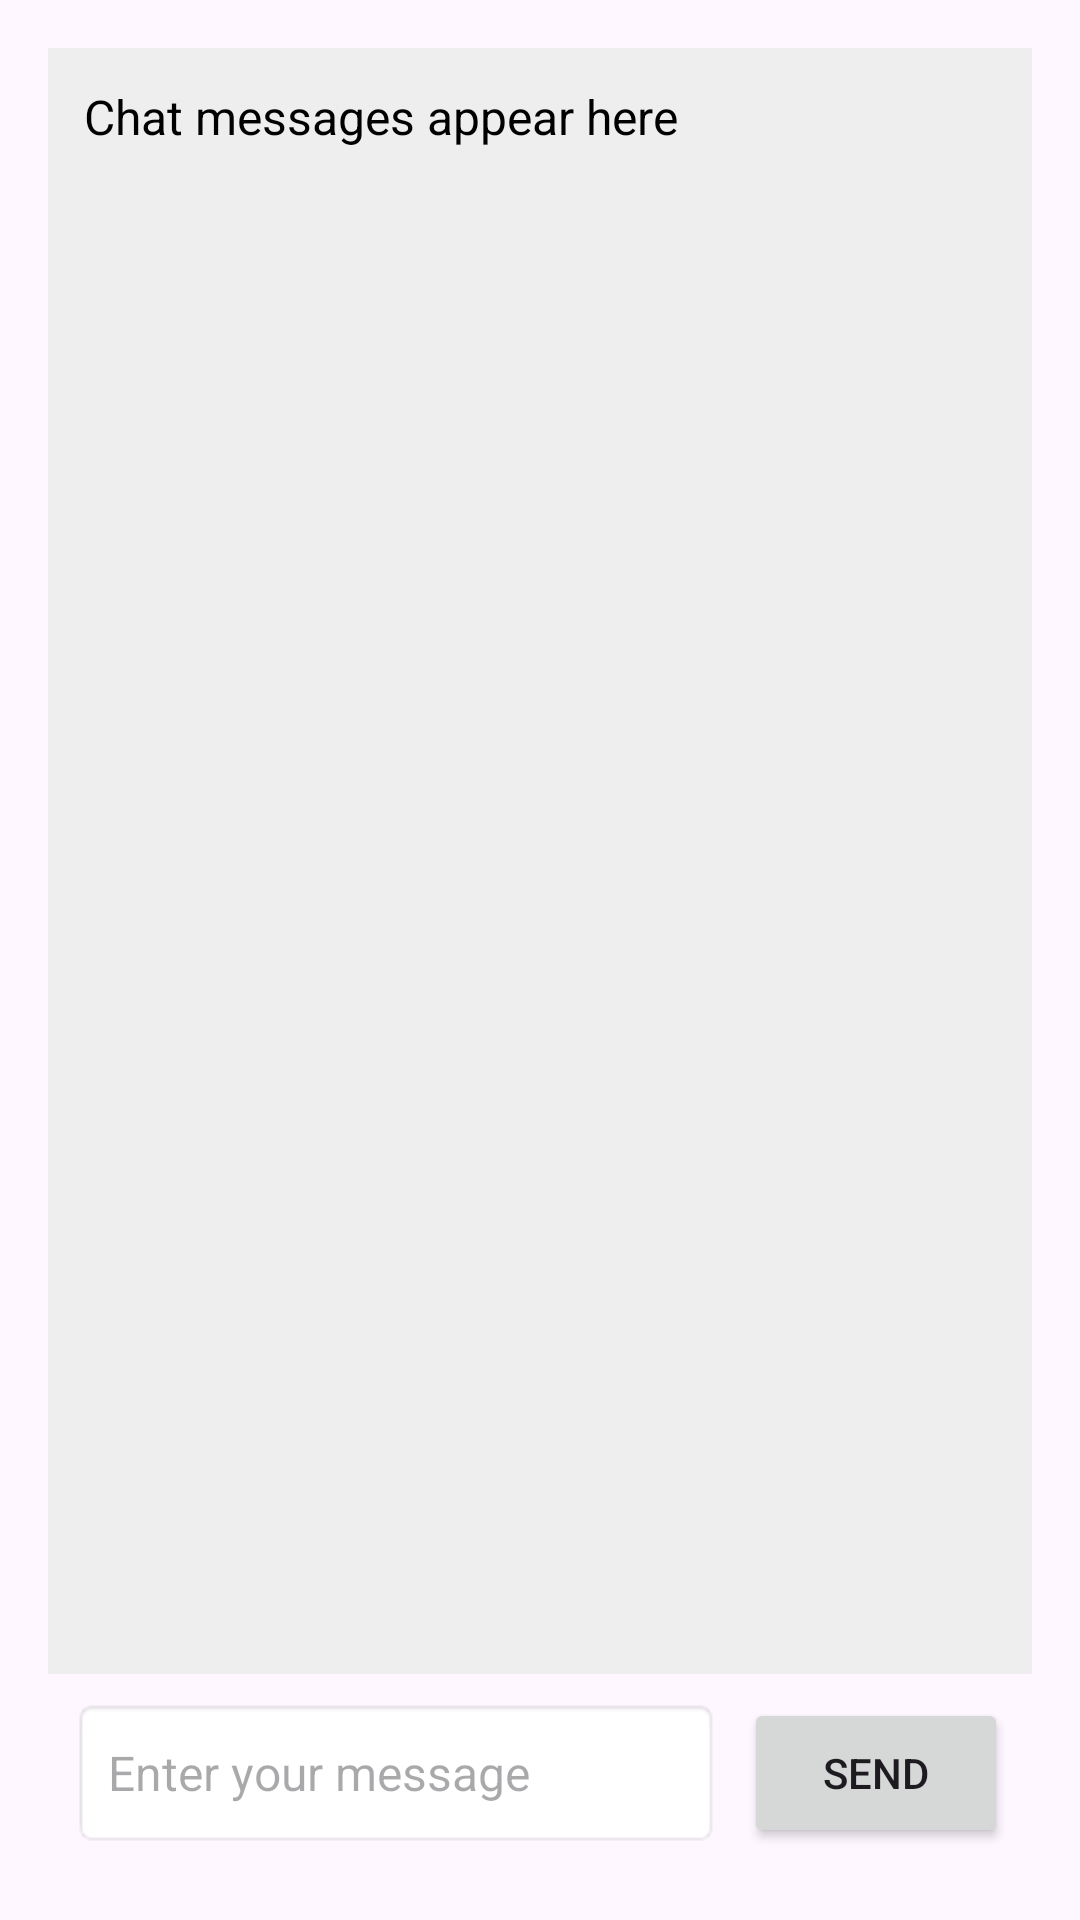

Produce the Android XML layout that renders to this screen, including the resource entries it uses.
<!-- AndroidManifest.xml: application theme Theme.InvestGenius -->
<!-- res/layout/fragment_a_i.xml -->
<?xml version="1.0" encoding="utf-8"?>
<LinearLayout xmlns:android="http://schemas.android.com/apk/res/android"
    xmlns:app="http://schemas.android.com/apk/res-auto"
    xmlns:tools="http://schemas.android.com/tools"
    android:id="@+id/main"
    android:layout_width="match_parent"
    android:layout_height="match_parent"
    android:orientation="vertical"
    android:padding="16dp"
    tools:context=".MainActivity">

    
    <TextView
        android:id="@+id/chatDisplay"
        android:layout_width="match_parent"
        android:layout_height="0dp"
        android:layout_weight="1"
        android:text="Chat messages appear here"
        android:background="#EEE"
        android:textColor="@color/black"
        android:padding="12dp"
        android:textSize="16sp"
        android:gravity="start|top"
        android:minHeight="200dp" />

    
    <LinearLayout
        android:layout_width="match_parent"
        android:layout_height="wrap_content"
        android:orientation="horizontal"
        android:gravity="center_vertical"
        android:padding="8dp">

        
        <EditText
            android:id="@+id/messageInput"
            android:layout_width="0dp"
            android:layout_height="50dp"
            android:layout_weight="1"
            android:hint="Enter your message"
            android:background="@android:drawable/editbox_background"
            android:padding="12dp"
            android:textSize="16sp"
            android:layout_marginEnd="8dp"
            android:minHeight="50dp"/>

        
        <androidx.appcompat.widget.AppCompatButton
            android:id="@+id/sendButton"
            android:layout_width="wrap_content"
            android:layout_height="50dp"
            android:padding="12dp"
            android:text="Send" />
    </LinearLayout>

</LinearLayout>
<!-- resources referenced by this layout -->
<resources>
  <style name="Theme.InvestGenius" parent="Base.Theme.InvestGenius" />
  <style name="Base.Theme.InvestGenius" parent="Theme.Material3.DayNight.NoActionBar">
          
          
      </style>
  <!-- not gathered from this repository: default colours our renderer supplied (Android Studio template values) -->
  <color name="black">#FF000000</color>
</resources>
